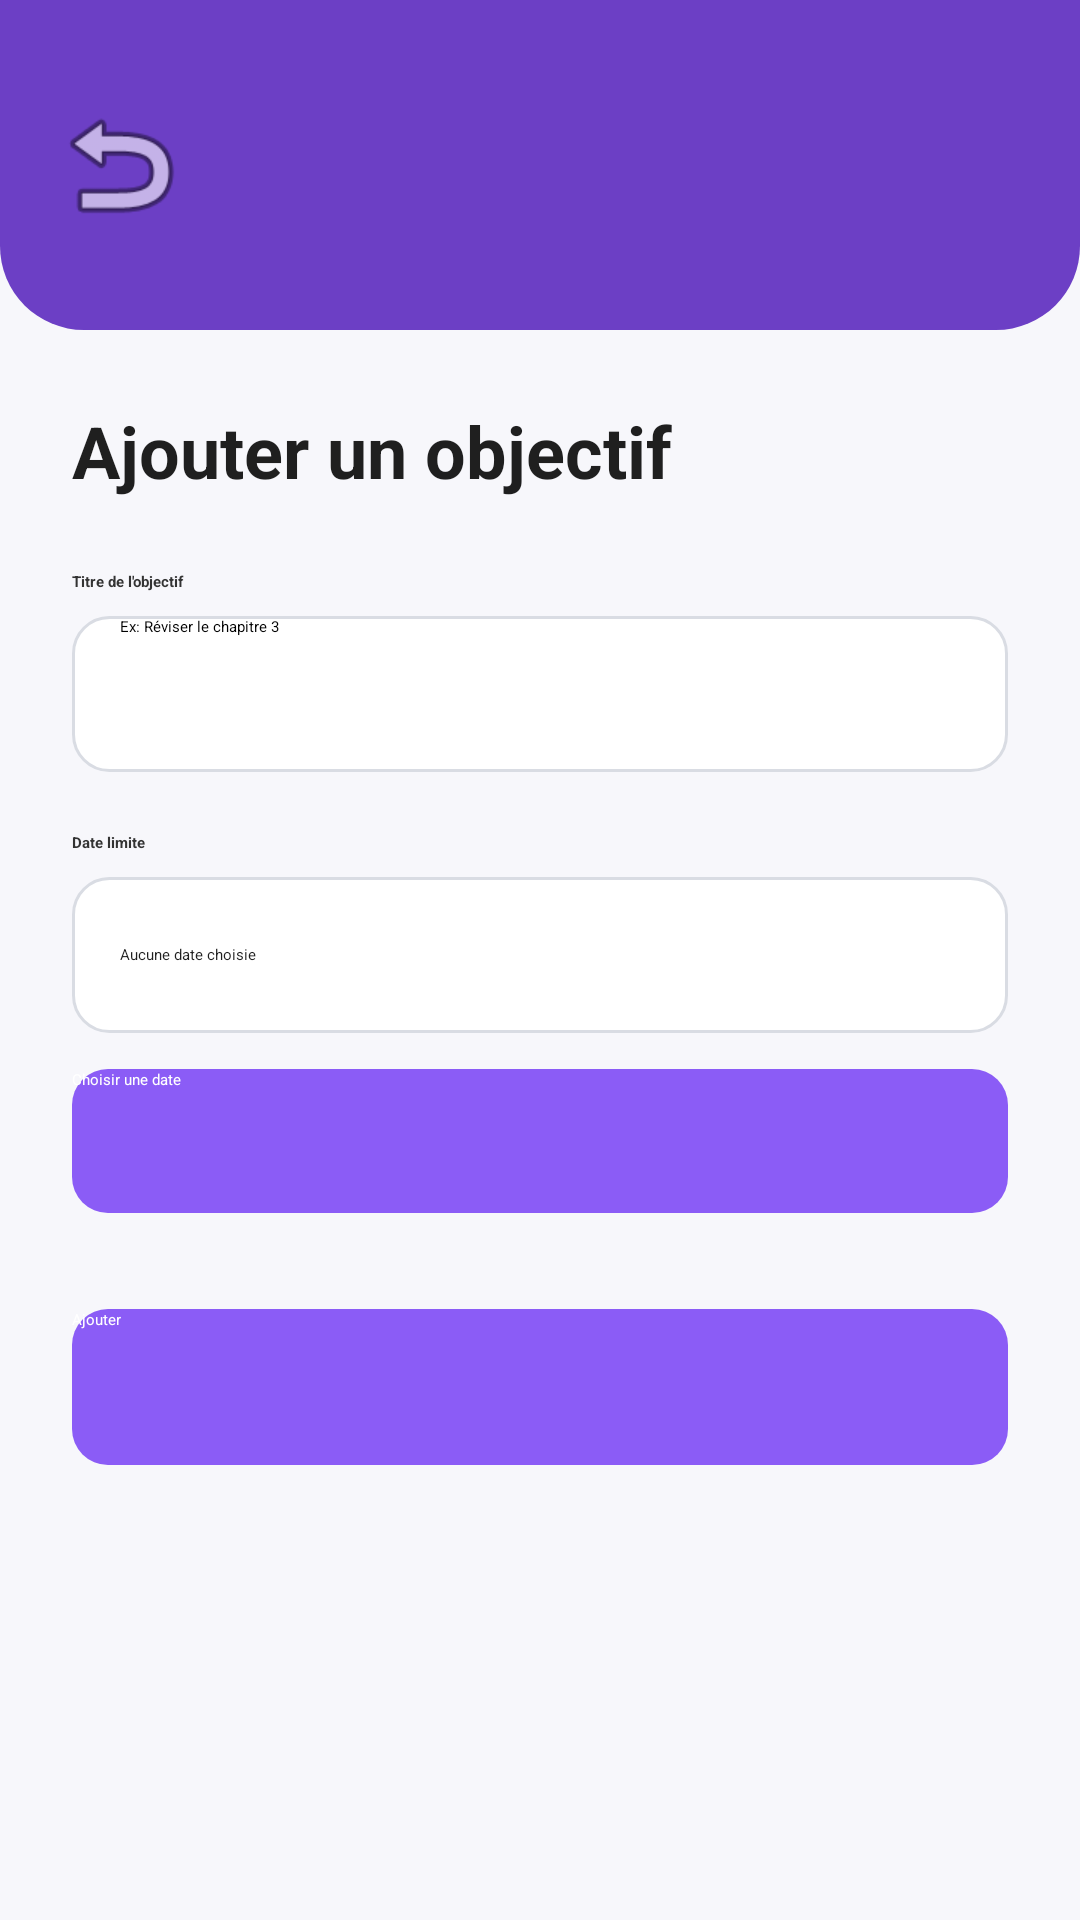

Layout XML and referenced resources for this Android screen:
<!-- AndroidManifest.xml: application theme Theme.Planexia -->
<!-- res/layout/activity_add_objective.xml -->
<?xml version="1.0" encoding="utf-8"?>
<androidx.constraintlayout.widget.ConstraintLayout
    xmlns:android="http://schemas.android.com/apk/res/android"
    xmlns:app="http://schemas.android.com/apk/res-auto"
    android:layout_width="match_parent"
    android:layout_height="match_parent"
    android:background="#F7F7FB">

    
    <View
        android:id="@+id/headerBackground"
        android:layout_width="0dp"
        android:layout_height="110dp"
        android:background="@drawable/bg_modules_header"
        app:layout_constraintTop_toTopOf="parent"
        app:layout_constraintStart_toStartOf="parent"
        app:layout_constraintEnd_toEndOf="parent" />

    
    <ImageButton
        android:id="@+id/btnBack"
        android:layout_width="48dp"
        android:layout_height="48dp"
        android:layout_marginStart="16dp"
        android:background="?attr/selectableItemBackgroundBorderless"
        android:contentDescription="Retour"
        android:src="@android:drawable/ic_menu_revert"
        app:tint="@color/white"
        app:layout_constraintTop_toTopOf="@id/headerBackground"
        app:layout_constraintBottom_toBottomOf="@id/headerBackground"
        app:layout_constraintStart_toStartOf="parent" />

    
    <ScrollView
        android:layout_width="0dp"
        android:layout_height="0dp"
        app:layout_constraintTop_toBottomOf="@id/headerBackground"
        app:layout_constraintBottom_toBottomOf="parent"
        app:layout_constraintStart_toStartOf="parent"
        app:layout_constraintEnd_toEndOf="parent">

        <LinearLayout
            android:layout_width="match_parent"
            android:layout_height="wrap_content"
            android:orientation="vertical"
            android:padding="24dp">

            <TextView
                android:id="@+id/tvFormTitle"
                android:layout_width="wrap_content"
                android:layout_height="wrap_content"
                android:text="Ajouter un objectif"
                android:textSize="24sp"
                android:textStyle="bold"
                android:textColor="#1F1F1F"
                android:layout_marginBottom="24dp" />

            <TextView
                android:layout_width="wrap_content"
                android:layout_height="wrap_content"
                android:text="Titre de l'objectif"
                android:textStyle="bold"
                android:textColor="#333333"
                android:layout_marginBottom="8dp" />

            <EditText
                android:id="@+id/etObjectiveTitle"
                android:layout_width="match_parent"
                android:layout_height="52dp"
                android:background="@drawable/bg_edit_text"
                android:hint="Ex: Réviser le chapitre 3"
                android:paddingStart="16dp"
                android:paddingEnd="16dp"
                android:inputType="text"
                android:layout_marginBottom="20dp" />

            <TextView
                android:layout_width="wrap_content"
                android:layout_height="wrap_content"
                android:text="Date limite"
                android:textStyle="bold"
                android:textColor="#333333"
                android:layout_marginBottom="8dp" />

            <TextView
                android:id="@+id/tvDeadlineValue"
                android:layout_width="match_parent"
                android:layout_height="52dp"
                android:background="@drawable/bg_edit_text"
                android:hint="Aucune date choisie"
                android:paddingStart="16dp"
                android:paddingEnd="16dp"
                android:gravity="center_vertical"
                android:textColor="#1F1F1F"
                android:layout_marginBottom="12dp" />

            <Button
                android:id="@+id/btnPickDate"
                android:layout_width="match_parent"
                android:layout_height="48dp"
                android:text="Choisir une date"
                android:textAllCaps="false"
                android:textColor="#FFFFFF"
                android:background="@drawable/bg_save_button"
                android:layout_marginBottom="32dp" />

            <Button
                android:id="@+id/btnSaveObjective"
                android:layout_width="match_parent"
                android:layout_height="52dp"
                android:text="Ajouter"
                android:textAllCaps="false"
                android:textColor="@android:color/white"
                android:background="@drawable/bg_save_button" />

        </LinearLayout>
    </ScrollView>

</androidx.constraintlayout.widget.ConstraintLayout>
<!-- resources referenced by this layout -->
<resources>
  <color name="white">#FFFFFFFF</color>
  <!-- drawable bg_edit_text (drawable) -->
  <?xml version="1.0" encoding="utf-8"?>
  <shape xmlns:android="http://schemas.android.com/apk/res/android">
      <solid android:color="@android:color/white" />
      <corners android:radius="12dp" />
      <stroke
          android:width="1dp"
          android:color="#D9DCE3" />
  </shape>
  <!-- drawable bg_modules_header (drawable) -->
  <?xml version="1.0" encoding="utf-8"?>
  <shape xmlns:android="http://schemas.android.com/apk/res/android">
      <solid android:color="#6C3FC5" />
      <corners
          android:bottomLeftRadius="28dp"
          android:bottomRightRadius="28dp" />
  </shape>
  <!-- drawable bg_save_button (drawable) -->
  <?xml version="1.0" encoding="utf-8"?>
  <shape xmlns:android="http://schemas.android.com/apk/res/android">
      <solid android:color="#8B5CF6" />
      <corners android:radius="12dp" />
  </shape>
</resources>
